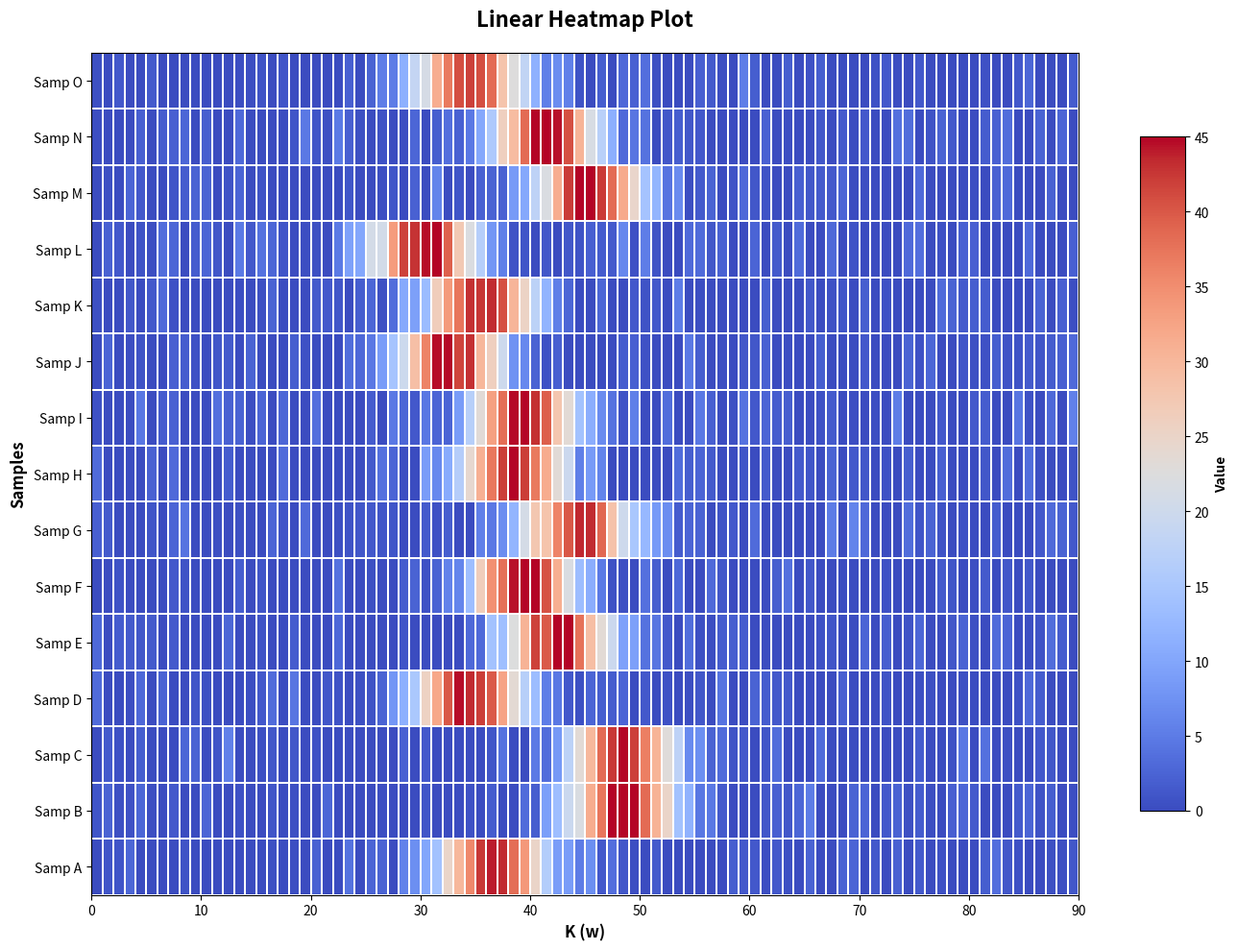

Generate this figure with matplotlib:
import matplotlib.pyplot as plt
import numpy as np
from matplotlib import cm

# ----------------------
# 1. 生成模拟数据（替换成你的真实数据）
# ----------------------
# 样本名称
samples = [
    'Samp A', 'Samp B', 'Samp C', 'Samp D', 'Samp E', 'Samp F', 'Samp G',
    'Samp H', 'Samp I', 'Samp J', 'Samp K', 'Samp L', 'Samp M', 'Samp N', 'Samp O'
]
n_samples = len(samples)
n_k = 90  # K轴的点数

# 生成模拟的线型热点数据
np.random.seed(42)
data = np.zeros((n_samples, n_k))
for i in range(n_samples):
    # 随机偏移热点位置
    center = np.random.randint(30, 50)
    # 生成钟形曲线模拟热点
    data[i] = 45 * np.exp(-((np.arange(n_k) - center) / 5)**2)
    # 加入随机噪声模拟平滑过渡
    data[i] += np.random.normal(0, 1, n_k) * 2

# ----------------------
# 2. 绘图设置
# ----------------------
fig, ax = plt.subplots(figsize=(14, 10))

# 使用与原图一致的配色（从深蓝到红）
cmap = cm.get_cmap('coolwarm')

# ----------------------
# 3. 绘制线型热图
# ----------------------
# 使用pcolormesh绘制带单元格分隔的热图
im = ax.pcolormesh(
    data, cmap=cmap, edgecolors='white', linewidth=0.3,
    vmin=0, vmax=45, shading='auto'
)

# ----------------------
# 4. 美化图表（美赛必备）
# ----------------------
# 设置坐标轴
ax.set_xticks(np.arange(0, n_k+1, 10))
ax.set_yticks(np.arange(n_samples) + 0.5)
ax.set_yticklabels(samples, fontsize=10)
ax.set_xlabel('K (w)', fontsize=12, fontweight='bold')
ax.set_ylabel('Samples', fontsize=12, fontweight='bold')

# 添加标题
ax.set_title('Linear Heatmap Plot', fontsize=16, fontweight='bold', pad=20)

# 添加颜色条
cbar = fig.colorbar(im, ax=ax, shrink=0.8, aspect=15, pad=0.05)
cbar.set_label('Value', fontsize=10, fontweight='bold')
cbar.set_ticks(np.arange(0, 50, 5))

# 优化布局
plt.tight_layout()

# ----------------------
# 5. 仅显示图表（不保存PDF）
# ----------------------
plt.show()
